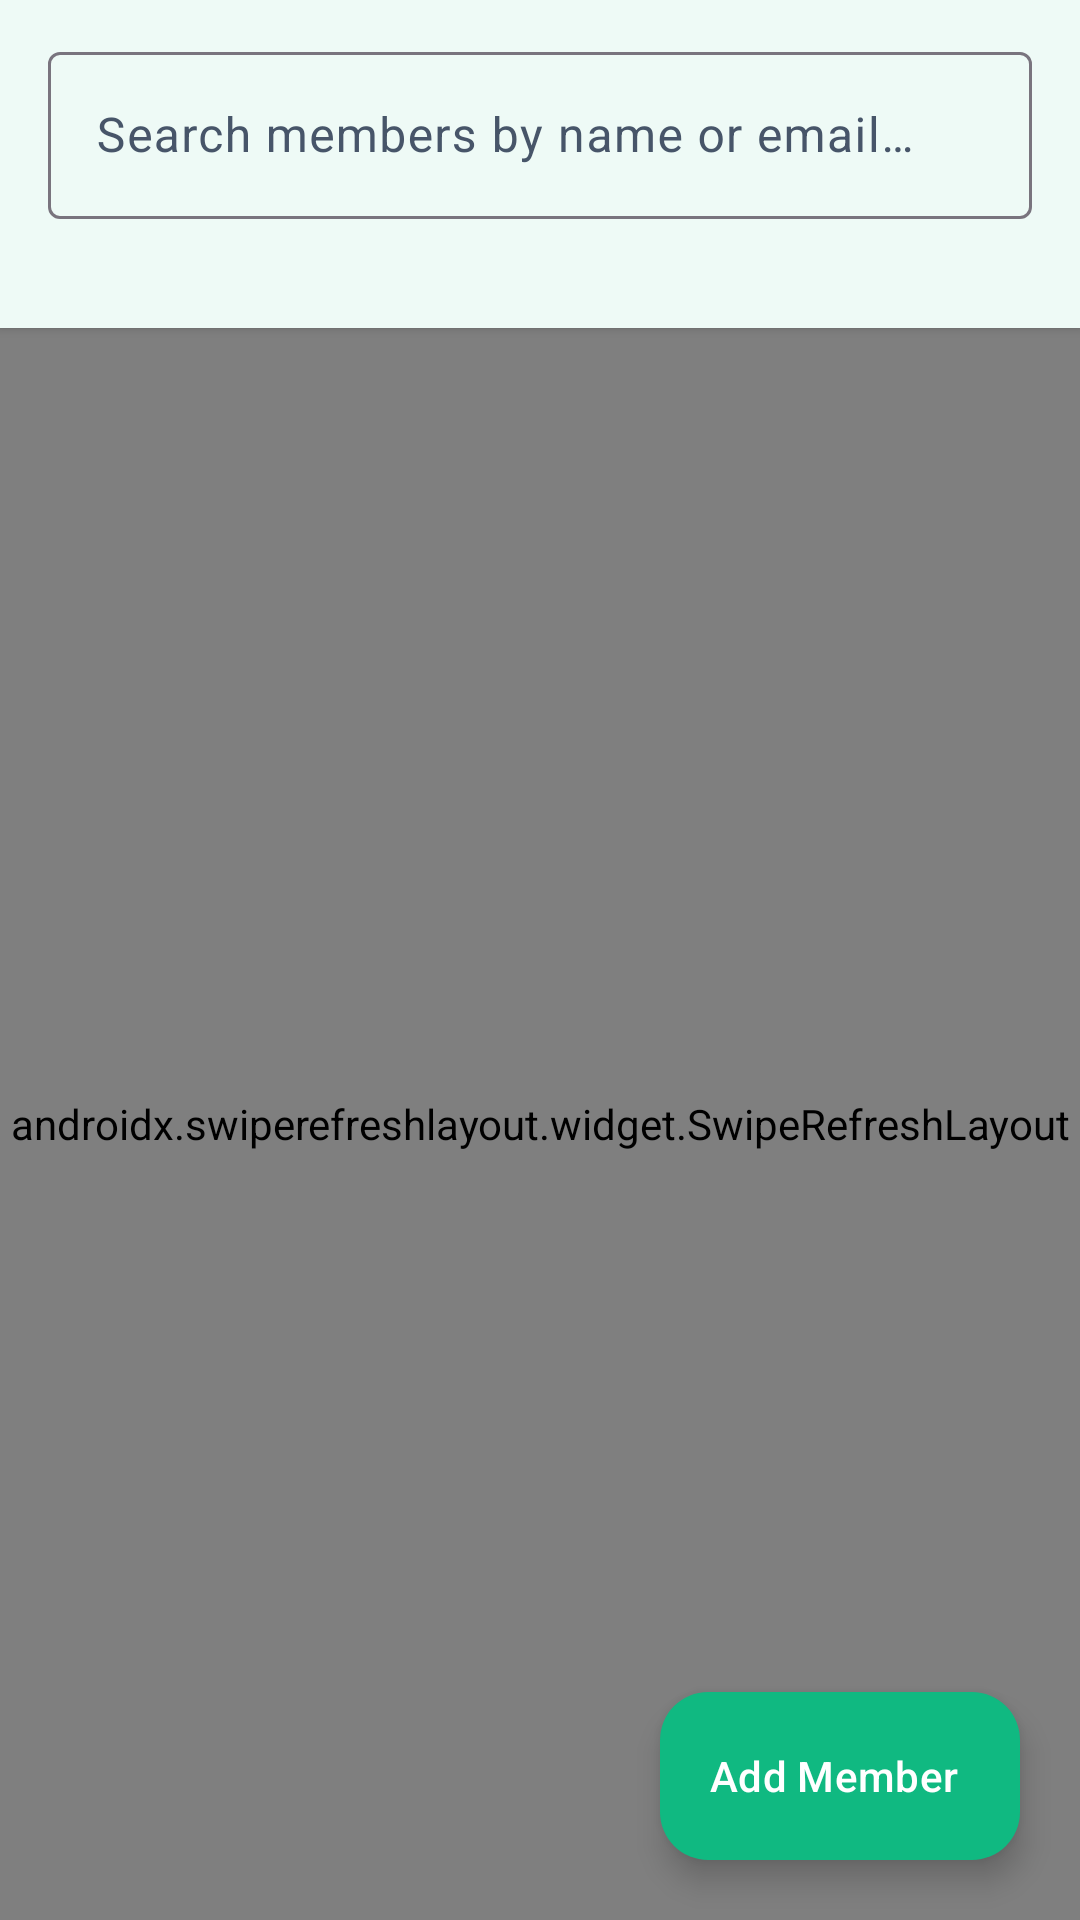

Write the Android layout XML for this screen, with the resource values it uses.
<!-- AndroidManifest.xml: application theme Theme.JCMS -->
<!-- res/layout/fragment_members.xml -->
<?xml version="1.0" encoding="utf-8"?>
<androidx.coordinatorlayout.widget.CoordinatorLayout
    xmlns:android="http://schemas.android.com/apk/res/android"
    xmlns:app="http://schemas.android.com/apk/res-auto"
    xmlns:tools="http://schemas.android.com/tools"
    android:layout_width="match_parent"
    android:layout_height="match_parent"
    android:background="@color/background_light">

    <LinearLayout
        android:layout_width="match_parent"
        android:layout_height="match_parent"
        android:orientation="vertical">

        
        <com.google.android.material.card.MaterialCardView
            android:layout_width="match_parent"
            android:layout_height="wrap_content"
            app:cardCornerRadius="0dp"
            app:cardElevation="2dp"
            app:strokeWidth="0dp"
            app:cardBackgroundColor="@color/surface_white">

            <LinearLayout
                android:layout_width="match_parent"
                android:layout_height="wrap_content"
                android:orientation="vertical"
                android:paddingStart="16dp"
                android:paddingEnd="16dp"
                android:paddingTop="12dp"
                android:paddingBottom="12dp">

                <com.google.android.material.textfield.TextInputLayout
                    android:layout_width="match_parent"
                    android:layout_height="wrap_content"
                    android:hint="@string/search_members_hint"
                    app:startIconDrawable="@drawable/ic_search"
                    app:endIconMode="clear_text"
                    style="@style/Widget.Material3.TextInputLayout.OutlinedBox">

                    <com.google.android.material.textfield.TextInputEditText
                        android:id="@+id/etSearchMembers"
                        android:layout_width="match_parent"
                        android:layout_height="wrap_content"
                        android:inputType="text"
                        android:imeOptions="actionSearch" />
                </com.google.android.material.textfield.TextInputLayout>

                <TextView
                    android:id="@+id/tvMembersCount"
                    android:layout_width="wrap_content"
                    android:layout_height="wrap_content"
                    android:textSize="12sp"
                    android:textColor="@color/text_muted"
                    android:layout_marginTop="8dp"
                    tools:text="12 registered members" />

            </LinearLayout>
        </com.google.android.material.card.MaterialCardView>

        
        <androidx.swiperefreshlayout.widget.SwipeRefreshLayout
            android:id="@+id/swipeRefresh"
            android:layout_width="match_parent"
            android:layout_height="match_parent">

            <FrameLayout
                android:layout_width="match_parent"
                android:layout_height="match_parent">

                <ProgressBar
                    android:id="@+id/progressBar"
                    android:layout_width="wrap_content"
                    android:layout_height="wrap_content"
                    android:layout_gravity="center"
                    android:visibility="gone" />

                
                <LinearLayout
                    android:id="@+id/layoutEmpty"
                    android:layout_width="match_parent"
                    android:layout_height="match_parent"
                    android:gravity="center"
                    android:orientation="vertical"
                    android:padding="24dp"
                    android:visibility="gone">

                    <ImageView
                        android:layout_width="64dp"
                        android:layout_height="64dp"
                        android:src="@drawable/ic_group"
                        app:tint="@color/text_muted"
                        android:contentDescription="@null" />

                    <TextView
                        android:layout_width="wrap_content"
                        android:layout_height="wrap_content"
                        android:text="@string/empty_members"
                        android:textColor="@color/text_secondary"
                        android:textSize="16sp"
                        android:layout_marginTop="12dp" />
                </LinearLayout>

                <androidx.recyclerview.widget.RecyclerView
                    android:id="@+id/rvMembers"
                    android:layout_width="match_parent"
                    android:layout_height="match_parent"
                    android:clipToPadding="false"
                    android:paddingTop="8dp"
                    android:paddingBottom="80dp"
                    tools:listitem="@layout/item_member_card" />

            </FrameLayout>
        </androidx.swiperefreshlayout.widget.SwipeRefreshLayout>

    </LinearLayout>

    
    <com.google.android.material.floatingactionbutton.ExtendedFloatingActionButton
        android:id="@+id/fabAddMember"
        android:layout_width="wrap_content"
        android:layout_height="wrap_content"
        android:layout_gravity="bottom|end"
        android:layout_margin="20dp"
        android:text="@string/action_register_member"
        android:textColor="@color/white"
        app:icon="@drawable/ic_add"
        app:iconTint="@color/white"
        app:backgroundTint="@color/primary"
        app:elevation="4dp" />

</androidx.coordinatorlayout.widget.CoordinatorLayout>
<!-- res/layout/item_member_card.xml (included above) -->
<?xml version="1.0" encoding="utf-8"?>
<com.google.android.material.card.MaterialCardView
    xmlns:android="http://schemas.android.com/apk/res/android"
    xmlns:app="http://schemas.android.com/apk/res-auto"
    xmlns:tools="http://schemas.android.com/tools"
    android:layout_width="match_parent"
    android:layout_height="wrap_content"
    android:layout_marginStart="16dp"
    android:layout_marginEnd="16dp"
    android:layout_marginTop="5dp"
    android:layout_marginBottom="5dp"
    app:cardCornerRadius="14dp"
    app:cardElevation="1dp"
    app:strokeColor="@color/card_stroke"
    app:strokeWidth="1dp"
    app:cardBackgroundColor="@color/surface_card"
    android:clickable="true"
    android:focusable="true"
    android:foreground="?attr/selectableItemBackground">

    <LinearLayout
        android:layout_width="match_parent"
        android:layout_height="wrap_content"
        android:orientation="horizontal"
        android:gravity="center_vertical"
        android:padding="16dp">

        
        <TextView
            android:id="@+id/tvInitials"
            android:layout_width="48dp"
            android:layout_height="48dp"
            android:background="@drawable/bg_avatar_circle"
            android:gravity="center"
            android:textColor="@color/primary_darker"
            android:textStyle="bold"
            android:textSize="16sp"
            tools:text="JD" />

        
        <LinearLayout
            android:layout_width="0dp"
            android:layout_height="wrap_content"
            android:layout_weight="1"
            android:orientation="vertical"
            android:layout_marginStart="14dp"
            android:layout_marginEnd="8dp">

            <TextView
                android:id="@+id/tvFullName"
                android:layout_width="wrap_content"
                android:layout_height="wrap_content"
                android:textSize="15sp"
                android:textStyle="bold"
                android:textColor="@color/text_primary"
                tools:text="John Doe" />

            
            <LinearLayout
                android:layout_width="wrap_content"
                android:layout_height="wrap_content"
                android:orientation="horizontal"
                android:gravity="center_vertical"
                android:layout_marginTop="3dp">

                <ImageView
                    android:layout_width="14dp"
                    android:layout_height="14dp"
                    android:src="@drawable/ic_email"
                    app:tint="@color/text_secondary"
                    android:contentDescription="@null" />

                <TextView
                    android:id="@+id/tvEmail"
                    android:layout_width="wrap_content"
                    android:layout_height="wrap_content"
                    android:layout_marginStart="6dp"
                    android:textSize="12sp"
                    android:textColor="@color/text_secondary"
                    tools:text="john.doe@example.com" />
            </LinearLayout>

            
            <LinearLayout
                android:layout_width="wrap_content"
                android:layout_height="wrap_content"
                android:orientation="horizontal"
                android:gravity="center_vertical"
                android:layout_marginTop="2dp">

                <ImageView
                    android:layout_width="14dp"
                    android:layout_height="14dp"
                    android:src="@drawable/ic_phone"
                    app:tint="@color/text_secondary"
                    android:contentDescription="@null" />

                <TextView
                    android:id="@+id/tvContact"
                    android:layout_width="wrap_content"
                    android:layout_height="wrap_content"
                    android:layout_marginStart="6dp"
                    android:textSize="12sp"
                    android:textColor="@color/text_secondary"
                    tools:text="082 123 4567" />
            </LinearLayout>
        </LinearLayout>

        <ImageView
            android:layout_width="20dp"
            android:layout_height="20dp"
            android:src="@drawable/ic_chevron_right"
            app:tint="@color/text_muted"
            android:contentDescription="@null" />

    </LinearLayout>
</com.google.android.material.card.MaterialCardView>
<!-- resources referenced by this layout -->
<resources>
  <color name="background_light">#F8FAFC</color>
  <color name="card_stroke">#E2E8F0</color>
  <color name="primary">#10B981</color>
  <color name="primary_darker">#047857</color>
  <color name="surface_card">#FFFFFF</color>
  <color name="surface_white">#FFFFFF</color>
  <color name="text_muted">#94A3B8</color>
  <color name="text_primary">#0F172A</color>
  <color name="text_secondary">#475569</color>
  <color name="white">#FFFFFF</color>
  <!-- drawable ic_chevron_right (drawable) -->
  <vector xmlns:android="http://schemas.android.com/apk/res/android"
      android:width="24dp"
      android:height="24dp"
      android:viewportWidth="24"
      android:viewportHeight="24">
    <path
        android:fillColor="@color/text_muted"
        android:pathData="M9.29,15.88L13.17,12L9.29,8.12a0.996,0.996 0,1 1,1.41,-1.41l4.59,4.59c0.39,0.39 0.39,1.02 0,1.41L10.7,17.3a0.996,0.996 0,0 1,-1.41,0c-0.38,-0.39 -0.39,-1.03 0,-1.42z"/>
  </vector>
  <!-- drawable ic_group (drawable) -->
  <vector xmlns:android="http://schemas.android.com/apk/res/android"
      android:width="24dp"
      android:height="24dp"
      android:viewportWidth="24"
      android:viewportHeight="24">
      <path
          android:fillColor="#FF000000"
          android:pathData="M16,11c1.66,0 2.99,-1.34 2.99,-3S17.66,5 16,5c-1.66,0 -3,1.34 -3,3s1.34,3 3,3zM8,11c1.66,0 2.99,-1.34 2.99,-3S9.66,5 8,5C6.34,5 5,6.34 5,8s1.34,3 8,3zM8,13c-2.33,0 -7,1.17 -7,3.5L1,19h14v-2.5c0,-2.33 -4.67,-3.5 -7,-3.5zM16,13c-0.29,0 -0.62,0.02 -0.97,0.05 1.16,0.84 1.97,1.97 1.97,3.45L17,19h6v-2.5c0,-2.33 -4.67,-3.5 -7,-3.5z"/>
  </vector>
  <string name="action_register_member">Add Member</string>
  <string name="empty_members">No club members found</string>
  <string name="search_members_hint">Search members by name or email…</string>
  <style name="Theme.JCMS" parent="Base.Theme.JCMS" />
  <style name="Base.Theme.JCMS" parent="Theme.Material3.Light.NoActionBar">
          
          <item name="colorPrimary">@color/primary</item>
          <item name="colorOnPrimary">@color/on_primary</item>
          <item name="colorPrimaryContainer">@color/primary_light</item>
          <item name="colorOnPrimaryContainer">@color/primary_darker</item>
  
          <item name="colorSecondary">@color/secondary</item>
          <item name="colorOnSecondary">@color/white</item>
          <item name="colorSecondaryContainer">@color/secondary_light</item>
  
          
          <item name="android:colorBackground">@color/background_light</item>
          <item name="colorSurface">@color/surface_white</item>
          <item name="colorOnSurface">@color/text_primary</item>
          <item name="colorSurfaceVariant">@color/surface_variant</item>
          <item name="colorOnSurfaceVariant">@color/text_secondary</item>
  
          
          <item name="android:statusBarColor">@color/surface_white</item>
          <item name="android:windowLightStatusBar">true</item>
          <item name="android:navigationBarColor">@color/surface_white</item>
          <item name="android:windowLightNavigationBar" tools:targetApi="o_mr1">true</item>
  
          
          <item name="materialCardViewStyle">@style/Widget.JCMS.Card</item>
      </style>
  <color name="on_primary">#FFFFFF</color>
  <color name="primary_light">#D1FAE5</color>
  <color name="secondary">#0EA5E9</color>
  <color name="secondary_light">#E0F2FE</color>
  <color name="surface_variant">#F1F5F9</color>
  <style name="Widget.JCMS.Card" parent="Widget.Material3.CardView.Elevated">
          <item name="cardCornerRadius">16dp</item>
          <item name="cardElevation">2dp</item>
          <item name="strokeWidth">1dp</item>
          <item name="strokeColor">@color/card_stroke</item>
          <item name="cardBackgroundColor">@color/surface_card</item>
      </style>
</resources>
